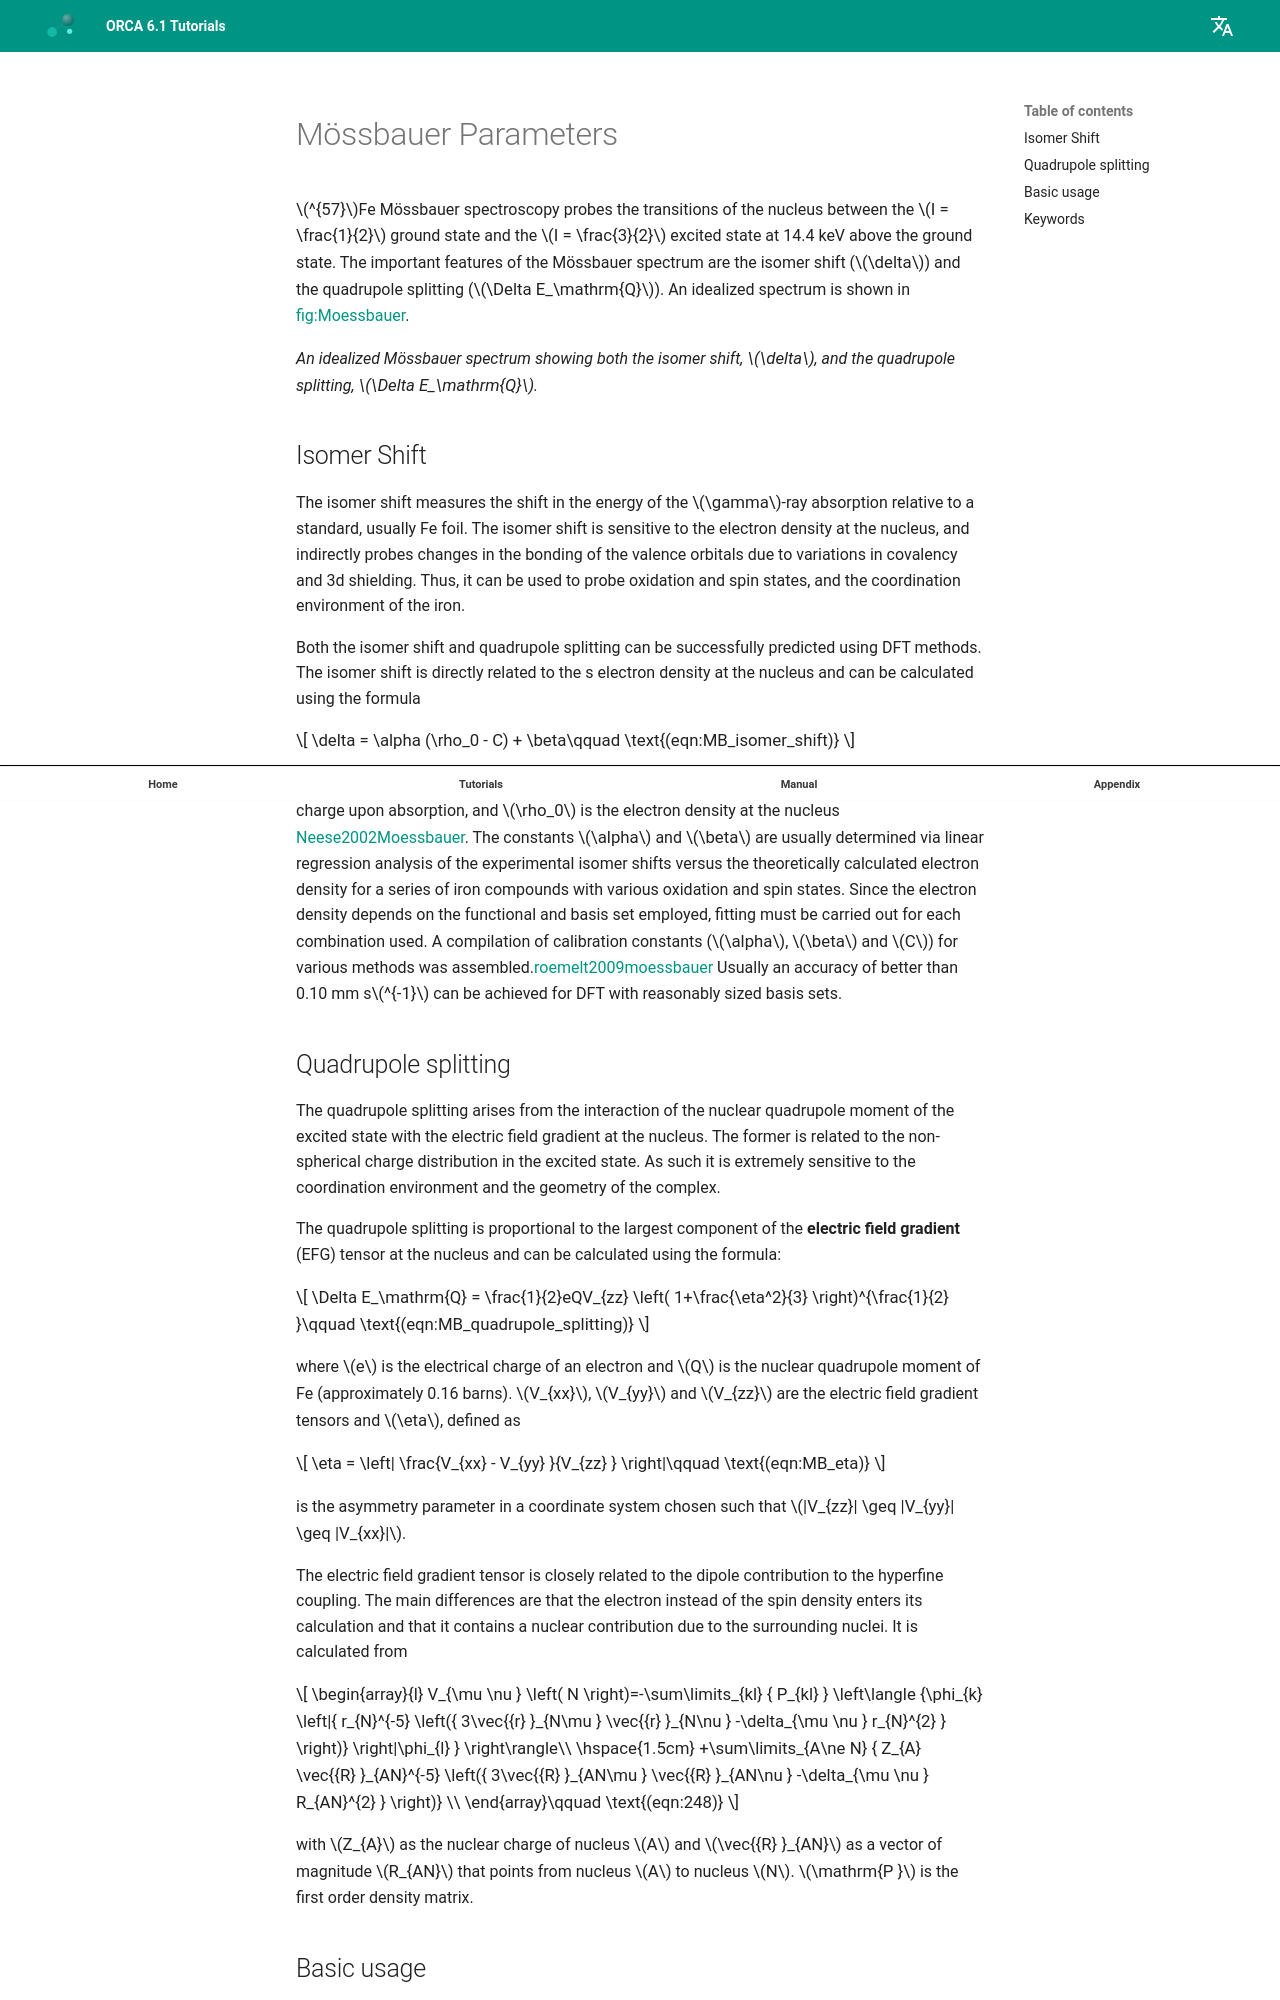

repository: wxyhgk/orca-docs · page: manual/contents/spectroscopyproperties/moessbauer/index.html · generator: mkdocs



<a id="sec:spectroscopyproperties.moessbauer"></a>
# Mössbauer Parameters

$^{57}$Fe Mössbauer spectroscopy probes the transitions of the nucleus
between the $I = \frac{1}{2}$ ground state and the $I = \frac{3}{2}$
excited state at 14.4 keV above the ground state. The important features
of the Mössbauer spectrum are the isomer shift ($\delta$) and the
quadrupole splitting ($\Delta E_\mathrm{Q}$). An idealized spectrum is
shown in [fig:Moessbauer](#fig:Moessbauer).

<a id="fig:Moessbauer"></a>
*An idealized Mössbauer spectrum showing both the isomer shift,
$\delta$, and the quadrupole splitting,
$\Delta E_\mathrm{Q}$.*

## Isomer Shift

The isomer shift measures the shift in the energy of the $\gamma$-ray
absorption relative to a standard, usually Fe foil. The isomer shift is
sensitive to the electron density at the nucleus, and indirectly probes
changes in the bonding of the valence orbitals due to variations in
covalency and 3d shielding. Thus, it can be used to probe oxidation and
spin states, and the coordination environment of the iron.

Both the isomer shift and quadrupole splitting can be successfully
predicted using DFT methods. The isomer shift is directly related to the
s electron density at the nucleus and can be calculated using the
formula

<a id="eqn:MB_isomer_shift"></a>

$$
\delta = \alpha (\rho_0 - C) + \beta\qquad \text{(eqn:MB_isomer_shift)}
$$

where $\alpha$ is a constant that depends on the change in the
distribution of the nuclear charge upon absorption, and $\rho_0$ is the
electron density at the nucleus [Neese2002Moessbauer](../../bibliography.md). The constants
$\alpha$ and $\beta$ are usually determined via linear regression
analysis of the experimental isomer shifts versus the theoretically
calculated electron density for a series of iron compounds with various
oxidation and spin states. Since the electron density depends on the
functional and basis set employed, fitting must be carried out for each
combination used. A compilation of calibration constants ($\alpha$,
$\beta$ and $C$) for various methods was
assembled.[roemelt2009moessbauer](../../bibliography.md) Usually an accuracy of better than
0.10 mm s$^{-1}$ can be achieved for DFT with reasonably sized basis
sets.
